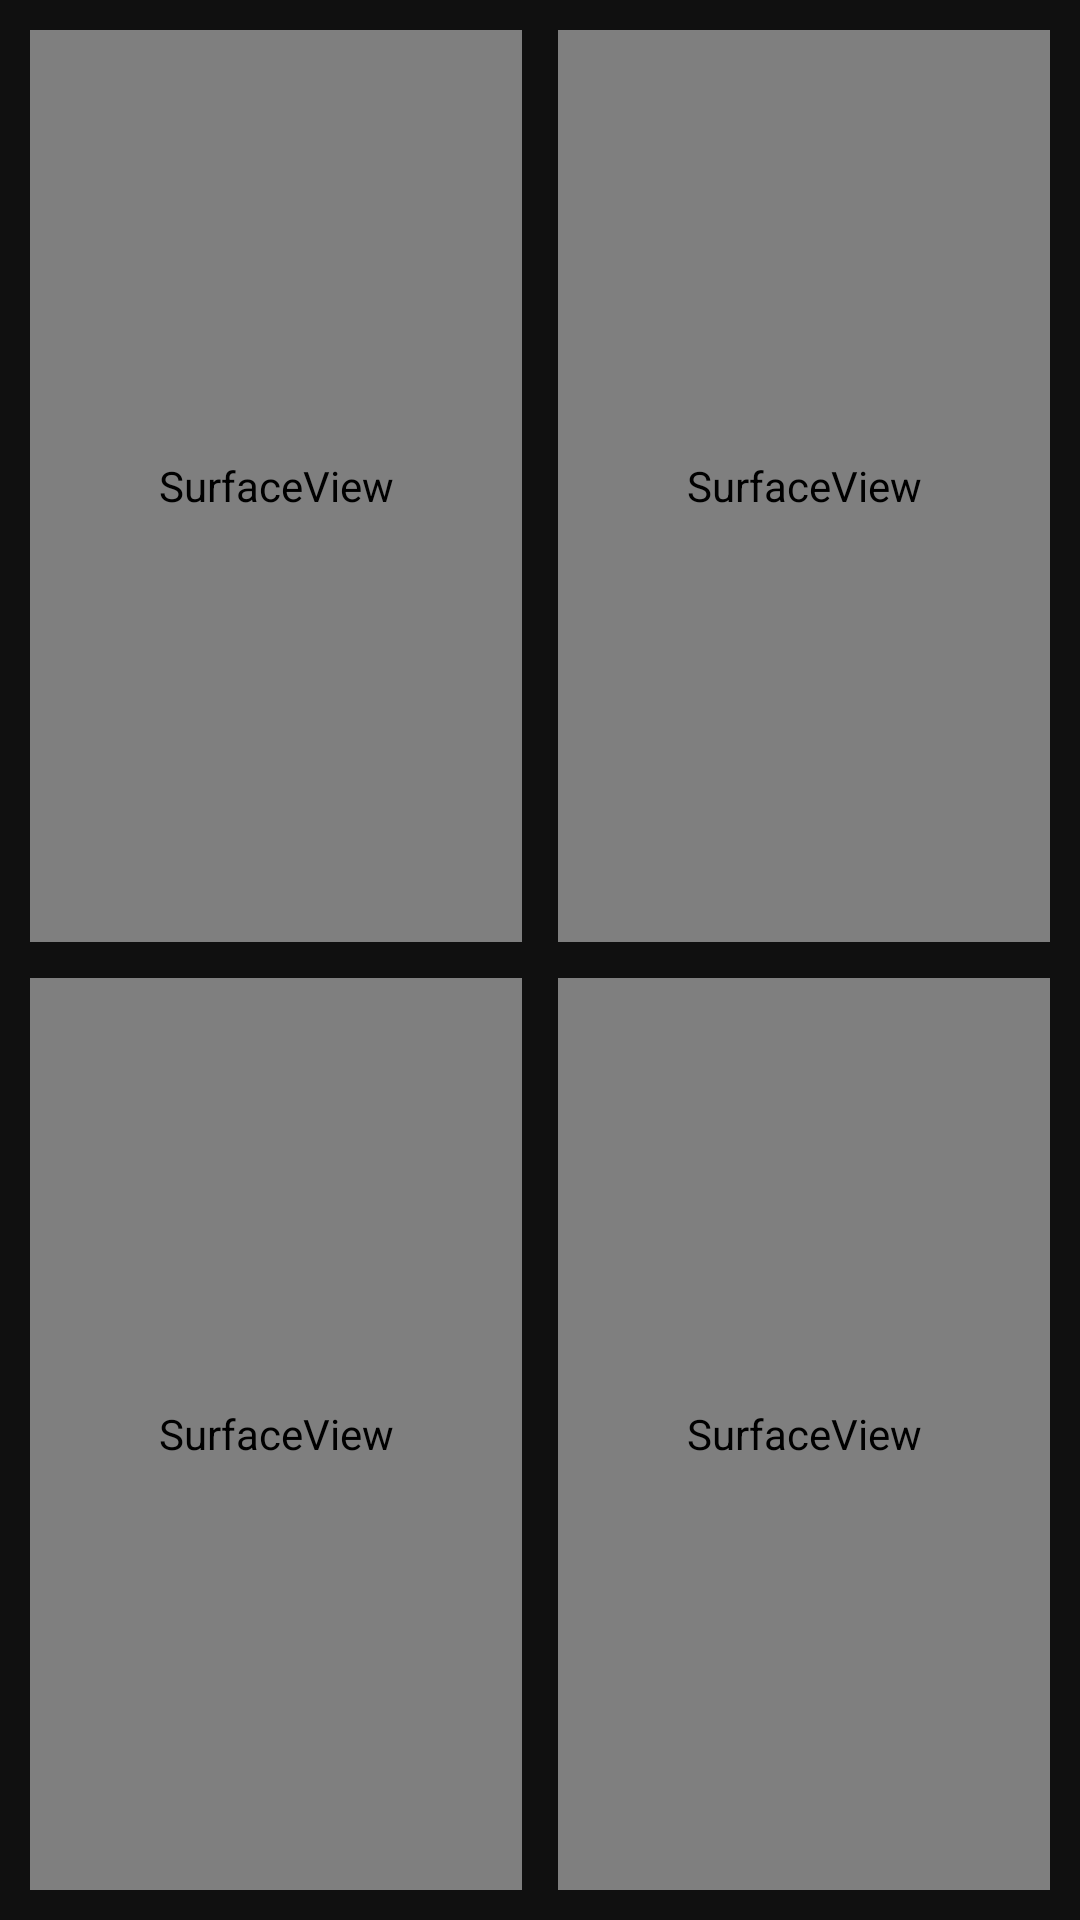

The Android layout XML behind this screen, and the referenced resources:
<!-- AndroidManifest.xml: application theme AppTheme -->
<!-- res/layout/fragment_multi_screen_four.xml -->
<?xml version="1.0" encoding="utf-8"?>
<androidx.constraintlayout.widget.ConstraintLayout
    xmlns:android="http://schemas.android.com/apk/res/android"
    xmlns:app="http://schemas.android.com/apk/res-auto"
    xmlns:tools="http://schemas.android.com/tools"
    android:layout_width="match_parent"
    android:layout_height="match_parent"
    tools:context=".ui.multi.FragmentMultiScreen">

    <LinearLayout
        android:layout_width="match_parent"
        android:layout_height="match_parent"
        android:layout_marginStart="8dp"
        android:layout_marginTop="8dp"
        android:layout_marginEnd="8dp"
        android:layout_marginBottom="8dp"
        android:orientation="horizontal"
        app:layout_constraintBottom_toBottomOf="parent"
        app:layout_constraintEnd_toEndOf="parent"
        app:layout_constraintStart_toStartOf="parent"
        app:layout_constraintTop_toTopOf="parent">

        <LinearLayout
            android:id="@+id/linearLayout1"
            android:layout_width="0dp"
            android:layout_weight="1"
            android:layout_height="match_parent"
            android:orientation="vertical">

            <RelativeLayout
                android:id="@+id/lay1"
                android:layout_width="match_parent"
                android:background="@drawable/multi_background_drawable"
                android:focusable="true"
                android:clickable="true"
                android:layout_height="0dp"
                android:layout_weight="1">
                <SurfaceView
                    android:id="@+id/surface_view1"
                    android:layout_width="match_parent"
                    android:layout_height="match_parent"
                    android:layout_margin="2dp"
                    tools:ignore="NestedWeights" />

                <ImageView
                    android:id="@+id/mute1"
                    android:layout_width="wrap_content"
                    android:layout_height="wrap_content"
                    android:src="@drawable/sound"
                    android:layout_margin="8dp"
                    android:layout_alignParentEnd="true"
                    android:layout_alignParentBottom="true"
                    android:tint="@color/white" />
            </RelativeLayout>

            <RelativeLayout
                android:id="@+id/lay2"
                android:layout_width="match_parent"
                android:background="@drawable/multi_background_drawable"
                android:focusable="true"
                android:clickable="true"
                android:layout_marginTop="8dp"
                android:layout_height="0dp"
                android:layout_weight="1">
                <SurfaceView
                    android:id="@+id/surface_view2"
                    android:layout_width="match_parent"
                    android:layout_height="match_parent"
                    android:layout_margin="2dp"
                    tools:ignore="NestedWeights" />
                <ImageView
                    android:id="@+id/mute2"
                    android:layout_width="wrap_content"
                    android:layout_height="wrap_content"
                    android:src="@drawable/sound"
                    android:layout_alignParentEnd="true"
                    android:layout_margin="8dp"
                    android:layout_alignParentBottom="true"
                    android:tint="@color/white" />
            </RelativeLayout>
        </LinearLayout>

        <LinearLayout
            android:id="@+id/linearLayout2"
            android:layout_width="0dp"
            android:layout_weight="1"
            android:layout_height="match_parent"
            android:layout_marginStart="8dp"
            android:orientation="vertical">

            <RelativeLayout
                android:id="@+id/lay3"
                android:layout_width="match_parent"
                android:background="@drawable/multi_background_drawable"
                android:focusable="true"
                android:clickable="true"
                android:layout_height="0dp"
                android:layout_weight="1">
                <SurfaceView
                    android:id="@+id/surface_view3"
                    android:layout_width="match_parent"
                    android:layout_height="match_parent"
                    android:layout_margin="2dp"
                    tools:ignore="NestedWeights" />
                <ImageView
                    android:id="@+id/mute3"
                    android:layout_width="wrap_content"
                    android:layout_height="wrap_content"
                    android:src="@drawable/sound"
                    android:layout_margin="8dp"
                    android:layout_alignParentEnd="true"
                    android:layout_alignParentBottom="true"
                    android:tint="@color/white" />
            </RelativeLayout>

            <RelativeLayout
                android:id="@+id/lay4"
                android:layout_width="match_parent"
                android:layout_height="0dp"
                android:background="@drawable/multi_background_drawable"
                android:focusable="true"
                android:clickable="true"
                android:layout_marginTop="8dp"
                android:layout_weight="1">
                <SurfaceView
                    android:id="@+id/surface_view4"
                    android:layout_width="match_parent"
                    android:layout_height="match_parent"
                    android:layout_margin="2dp"
                    tools:ignore="NestedWeights" />
                <ImageView
                    android:id="@+id/mute4"
                    android:layout_width="wrap_content"
                    android:layout_height="wrap_content"
                    android:src="@drawable/sound"
                    android:layout_margin="8dp"
                    android:layout_alignParentEnd="true"
                    android:layout_alignParentBottom="true"
                    android:tint="@color/white" />
            </RelativeLayout>
        </LinearLayout>
    </LinearLayout>

</androidx.constraintlayout.widget.ConstraintLayout>
<!-- resources referenced by this layout -->
<resources>
  <color name="white">#ffffff</color>
  <style name="AppTheme" parent="Theme.MaterialComponents.Light.DarkActionBar">
          
          <item name="colorPrimary">@color/colorPrimary</item>
          <item name="colorPrimaryDark">@color/colorPrimaryDark</item>
          <item name="colorAccent">@color/colorAccent</item>
          <item name="android:windowBackground">@color/windowBackground</item>
          
      </style>
  <color name="colorPrimary">#071e3d</color>
  <color name="colorPrimaryDark">#000000</color>
  <color name="colorAccent">#64DD17</color>
  <color name="windowBackground">#101010</color>
</resources>
